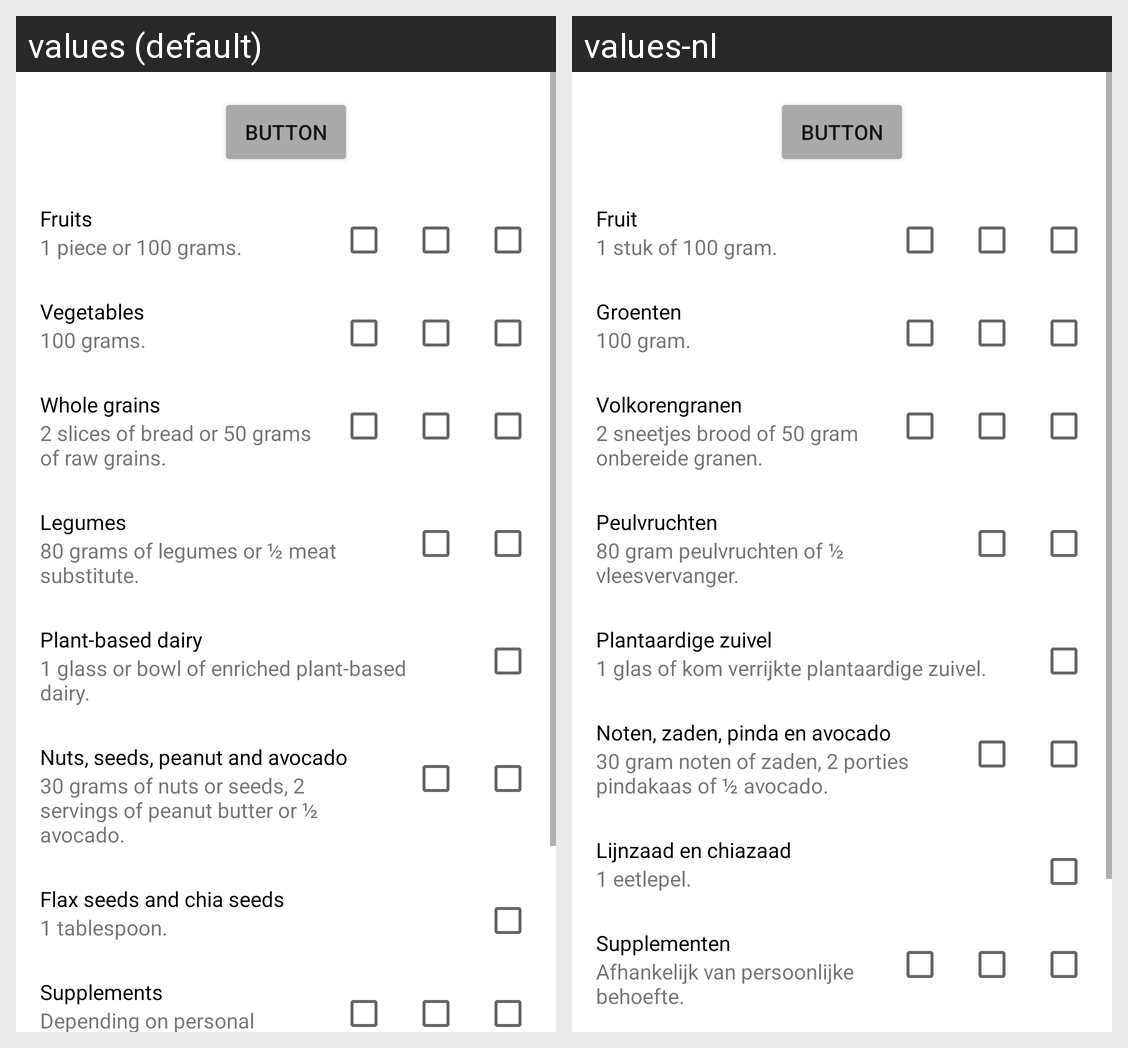

For this localized Android screen grid, give each drawn string resource with its value in every locale shown.
Android screen res/layout/fragment_checklist.xml rendered under 2 locales, left to right: values (default), values-nl. Device: Nexus 5 (rendered at 1080×1920; each locale shown at half size, 540×960, under a caption strip naming it); theme Theme.MadLevel8.
Strings drawn on this screen, with the default value and each locale's value (text and hints the layout hard-codes, and strings that could not be matched under every locale, appear in the picture but are not listed):

fruits
  values: Fruits
  values-nl: Fruit

fruits_measurement
  values: 1 piece or 100 grams.
  values-nl: 1 stuk of 100 gram.

vegetables
  values: Vegetables
  values-nl: Groenten

vegetables_measurement
  values: 100 grams.
  values-nl: 100 gram.

whole_grains
  values: Whole grains
  values-nl: Volkorengranen

whole_grains_measurement
  values: 2 slices of bread or 50 grams of raw grains.
  values-nl: 2 sneetjes brood of 50 gram onbereide granen.

legumes
  values: Legumes
  values-nl: Peulvruchten

legumes_measurement
  values: 80 grams of legumes or ½ meat substitute.
  values-nl: 80 gram peulvruchten of ½ vleesvervanger.

plantbased_dairy
  values: Plant-based dairy
  values-nl: Plantaardige zuivel

plantbased_dairy_measurement
  values: 1 glass or bowl of enriched plant-based dairy.
  values-nl: 1 glas of kom verrijkte plantaardige zuivel.

nuts_seeds_peanuts_avocado
  values: Nuts, seeds, peanut and avocado
  values-nl: Noten, zaden, pinda en avocado

nuts_seeds_peanuts_avocado_measurement
  values: 30 grams of nuts or seeds, 2 servings of peanut butter or ½ avocado.
  values-nl: 30 gram noten of zaden, 2 porties pindakaas of ½ avocado.

flax_seeds_chia_seeds
  values: Flax seeds and chia seeds
  values-nl: Lijnzaad en chiazaad

flax_seeds_chia_seeds_measurement
  values: 1 tablespoon.
  values-nl: 1 eetlepel.

supplements
  values: Supplements
  values-nl: Supplementen

supplements_measurement
  values: Depending on personal needs.
  values-nl: Afhankelijk van persoonlijke behoefte.
